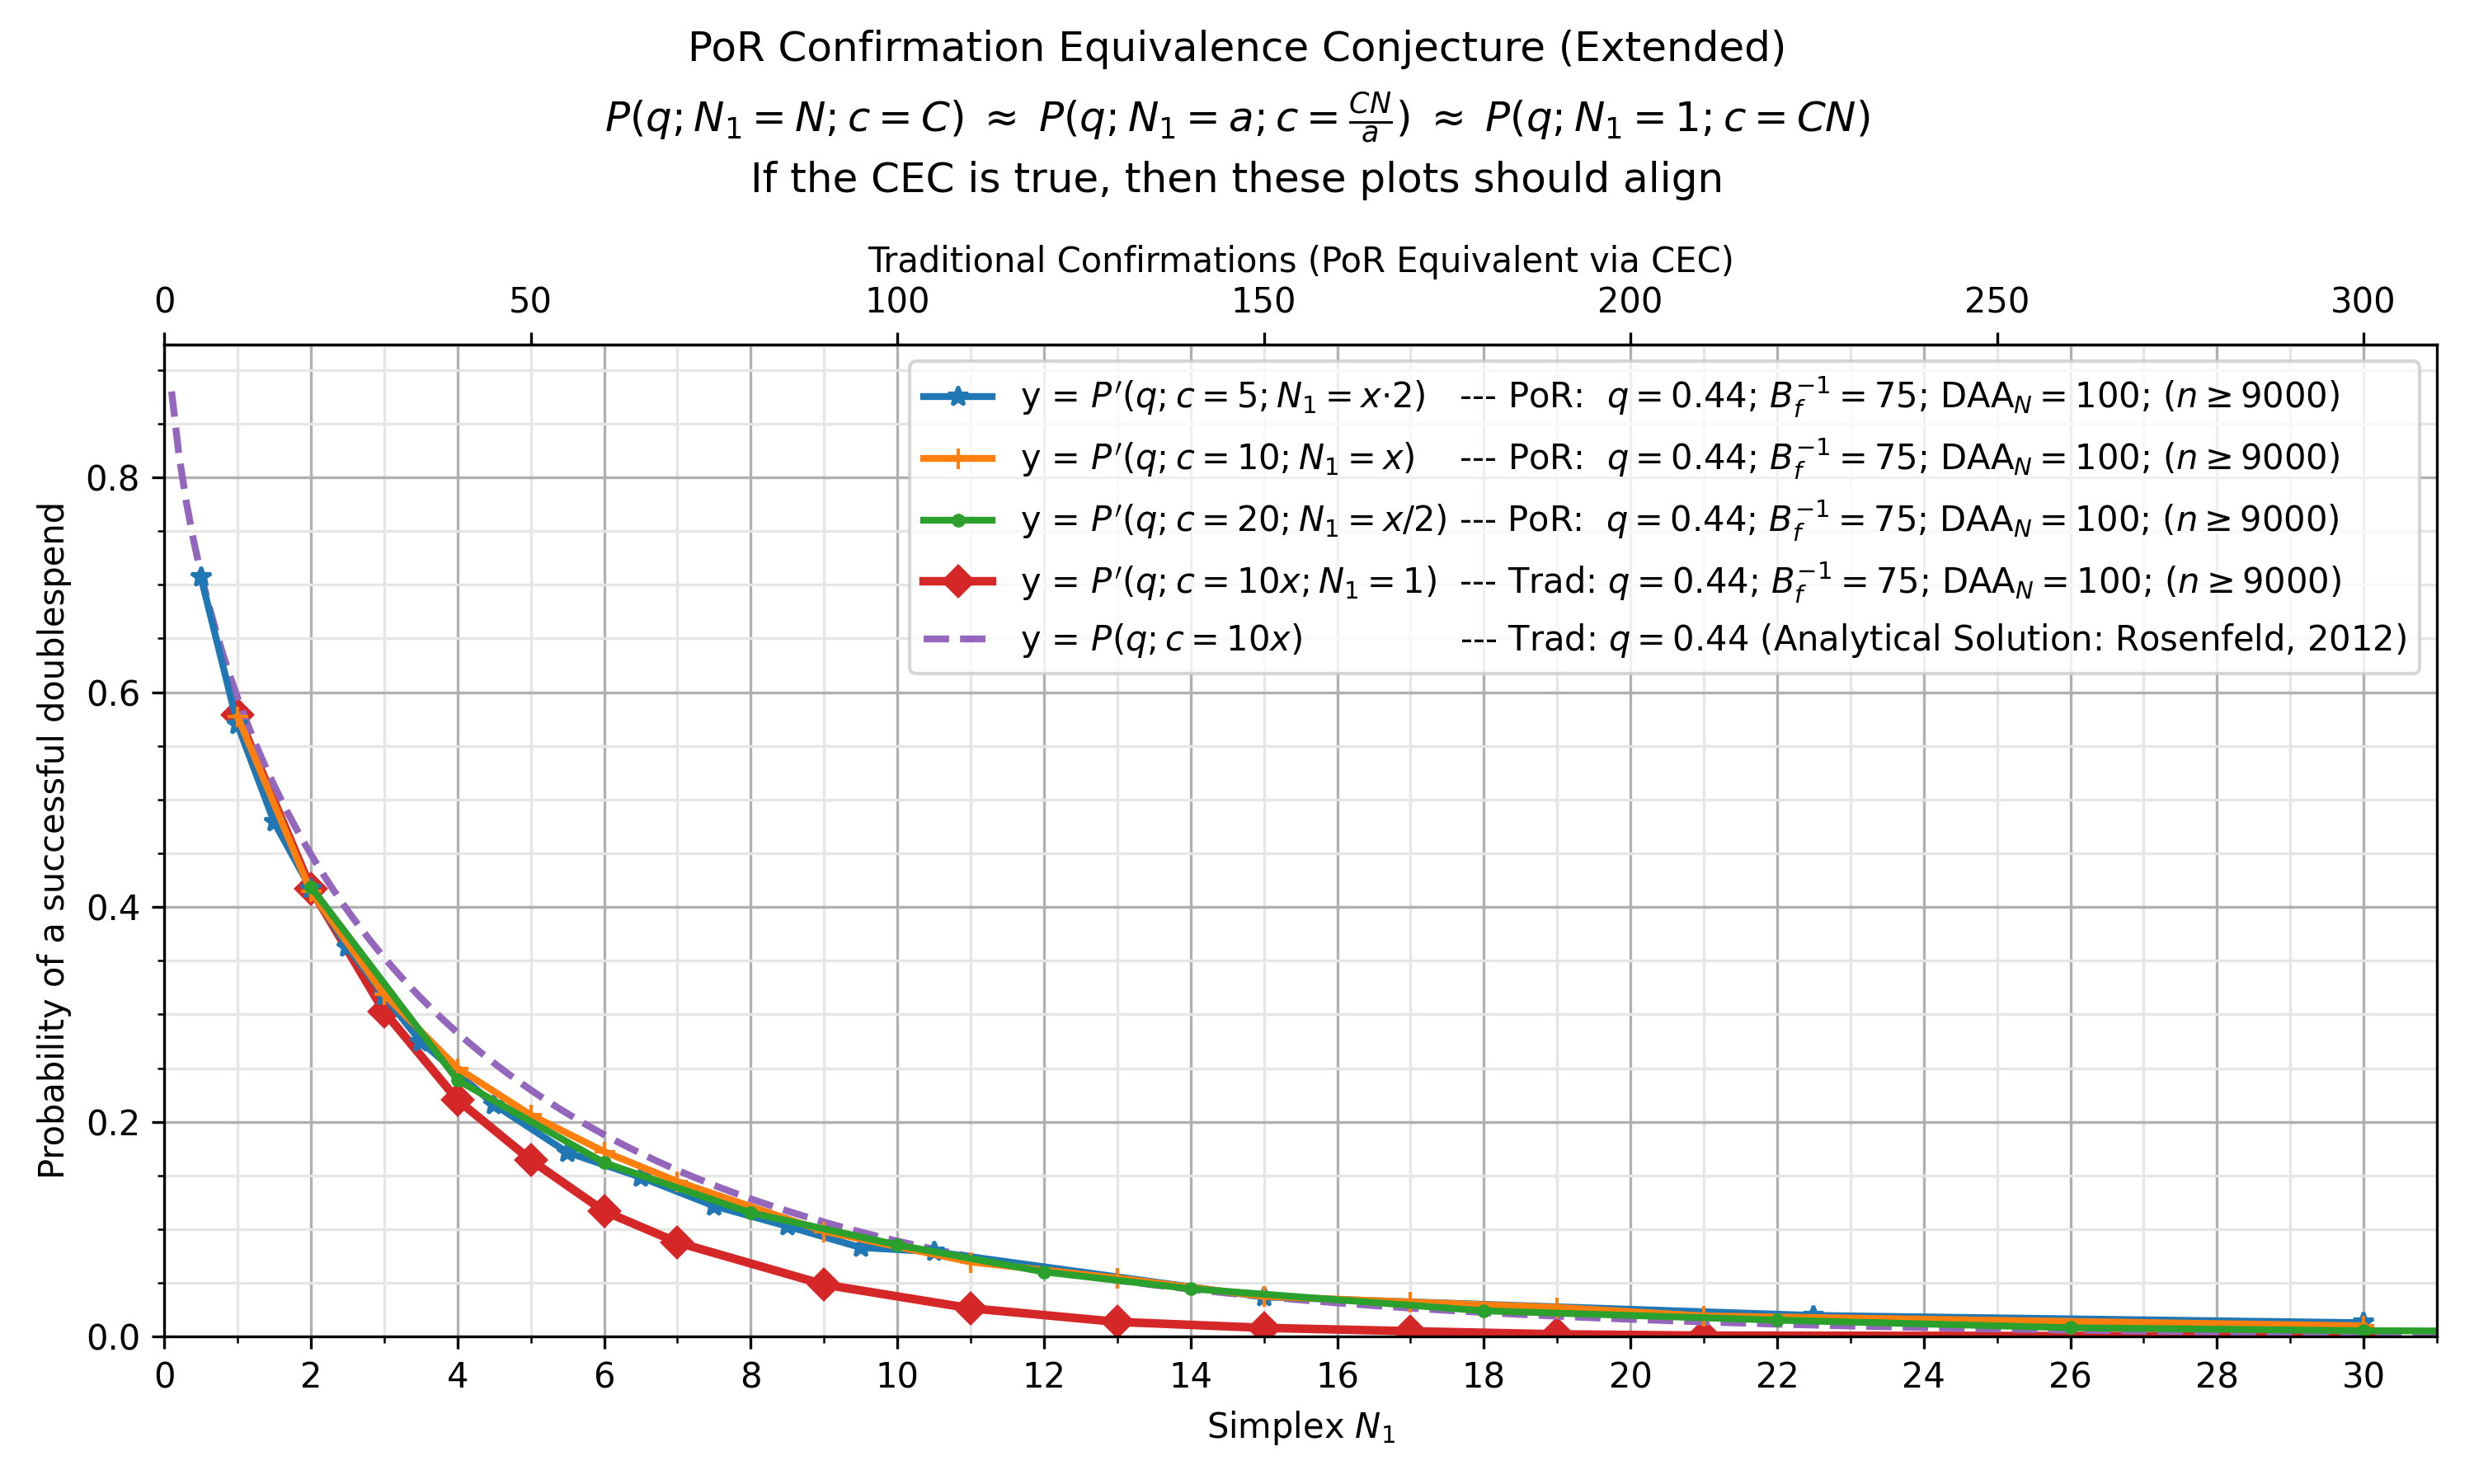

Source data for this figure (header and first rows):
, kls=results&ty=por&q=0.44&ds=5&daa=100&s…, kls=results&ty=por&q=0.44&ds=10&daa=100&…, kls=results&ty=por&q=0.44&ds=20&daa=100&…, kls=results&ty=trad&q=0.44&ds=10&daa=100…, kls=analytical&ty=trad&q=0.44&ds=10.0&da…
0.1, , , , , 0.88
0.2, , , , , 0.8209
0.3, , , , , 0.7772
0.4, , , , , 0.7412
0.5, 0.7071, , , , 0.7103
0.6, , , , , 0.6828
0.7, , , , , 0.658
0.8, , , , , 0.6353
0.9, , , , , 0.6143
1.0, 0.5697, 0.5774, , 0.5792, 0.5948
1.1, , , , , 0.5765
1.2, , , , , 0.5593
1.3, , , , , 0.543
1.4, , , , , 0.5276
1.5, 0.4788, , , , 0.513
1.6, , , , , 0.499
1.7, , , , , 0.4857
1.8, , , , , 0.473
1.9, , , , , 0.4608
2.0, 0.4168, 0.4143, 0.4188, 0.4171, 0.4491
2.1, , , , , 0.4378
2.2, , , , , 0.427
2.3, , , , , 0.4166
2.4, , , , , 0.4065
2.5, 0.3622, , , , 0.3968
2.6, , , , , 0.3874
2.7, , , , , 0.3784
2.8, , , , , 0.3696
2.9, , , , , 0.3611
3.0, 0.3172, 0.3187, , 0.3026, 0.3529
3.1, , , , , 0.3449
3.2, , , , , 0.3372
3.3, , , , , 0.3297
3.4, , , , , 0.3224
3.5, 0.2744, , , , 0.3154
3.6, , , , , 0.3085
3.7, , , , , 0.3018
3.8, , , , , 0.2953
3.9, , , , , 0.289
4.0, , 0.25, 0.2387, 0.2203, 0.2829
4.1, , , , , 0.2769
4.2, , , , , 0.2711
4.3, , , , , 0.2654
4.4, , , , , 0.2599
4.5, 0.216, , , , 0.2545
4.6, , , , , 0.2493
4.7, , , , , 0.2442
4.8, , , , , 0.2392
4.9, , , , , 0.2344
5.0, , 0.2063, , 0.1643, 0.2296
5.1, , , , , 0.225
5.2, , , , , 0.2205
5.3, , , , , 0.2161
5.4, , , , , 0.2118
5.5, 0.1714, , , , 0.2076
5.6, , , , , 0.2035
5.7, , , , , 0.1995
5.8, , , , , 0.1955
5.9, , , , , 0.1917
6.0, , 0.1722, 0.1619, 0.1168, 0.188
... 76 more rows
